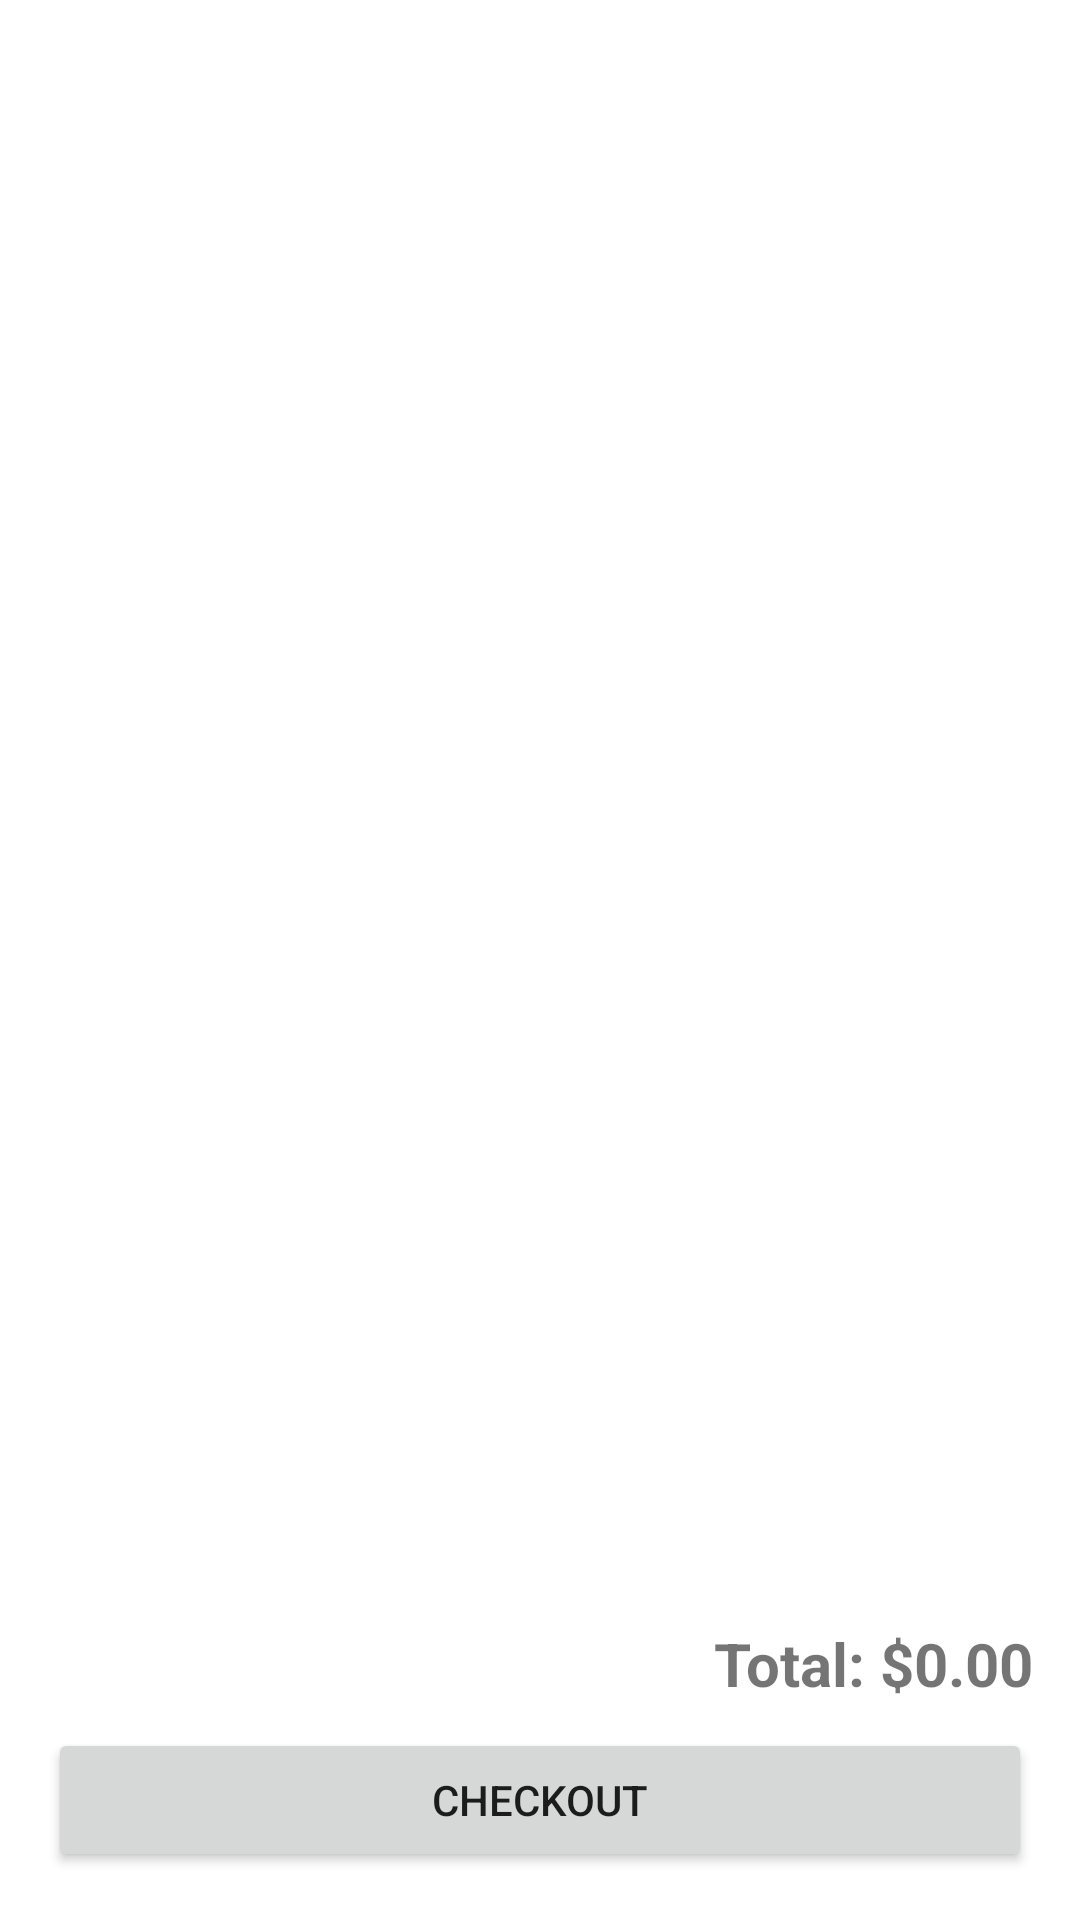

Android layout source for this screen:
<!-- AndroidManifest.xml: application theme Theme.SimplePOS -->
<!-- res/layout/activity_cart.xml -->
<?xml version="1.0" encoding="utf-8"?>
<androidx.constraintlayout.widget.ConstraintLayout xmlns:android="http://schemas.android.com/apk/res/android"
    xmlns:app="http://schemas.android.com/apk/res-auto"
    xmlns:tools="http://schemas.android.com/tools"
    android:layout_width="match_parent"
    android:layout_height="match_parent"
    tools:context=".CartActivity">

    <TextView
        android:id="@+id/text_cart_empty"
        android:layout_width="wrap_content"
        android:layout_height="wrap_content"
        android:text="@string/cart_empty"
        android:textSize="20sp"
        android:visibility="gone"
        app:layout_constraintBottom_toBottomOf="parent"
        app:layout_constraintEnd_toEndOf="parent"
        app:layout_constraintStart_toStartOf="parent"
        app:layout_constraintTop_toTopOf="parent" />

    <androidx.recyclerview.widget.RecyclerView
        android:id="@+id/recycler_cart"
        android:layout_width="0dp"
        android:layout_height="0dp"
        app:layout_constraintBottom_toTopOf="@+id/layout_checkout"
        app:layout_constraintEnd_toEndOf="parent"
        app:layout_constraintStart_toStartOf="parent"
        app:layout_constraintTop_toTopOf="parent" />

    <LinearLayout
        android:id="@+id/layout_checkout"
        android:layout_width="match_parent"
        android:layout_height="wrap_content"
        android:orientation="vertical"
        android:padding="16dp"
        android:background="?attr/colorSurface"
        app:layout_constraintBottom_toBottomOf="parent">

        <TextView
            android:id="@+id/text_total_price"
            android:layout_width="match_parent"
            android:layout_height="wrap_content"
            android:text="Total: $0.00"
            android:textSize="20sp"
            android:textStyle="bold"
            android:gravity="end"
            android:layout_marginBottom="8dp"/>

        <Button
            android:id="@+id/button_checkout"
            android:layout_width="match_parent"
            android:layout_height="wrap_content"
            android:text="@string/checkout" />
    </LinearLayout>

</androidx.constraintlayout.widget.ConstraintLayout>
<!-- resources referenced by this layout -->
<resources>
  <string name="cart_empty">Your cart is empty</string>
  <string name="checkout">Checkout</string>
  <style name="Theme.SimplePOS" parent="Theme.MaterialComponents.DayNight.DarkActionBar">
          
          <item name="colorPrimary">@color/purple_500</item>
          <item name="colorPrimaryVariant">@color/purple_700</item>
          <item name="colorOnPrimary">@color/white</item>
          
          <item name="colorSecondary">@color/teal_200</item>
          <item name="colorSecondaryVariant">@color/teal_700</item>
          <item name="colorOnSecondary">@color/black</item>
          
          <item name="android:statusBarColor" tools:targetApi="l">?attr/colorPrimaryVariant</item>
          
      </style>
  <color name="purple_500">#FF6200EE</color>
  <color name="purple_700">#FF3700B3</color>
  <color name="white">#FFFFFFFF</color>
  <color name="teal_200">#FF03DAC5</color>
  <color name="teal_700">#FF018786</color>
  <color name="black">#FF000000</color>
</resources>
